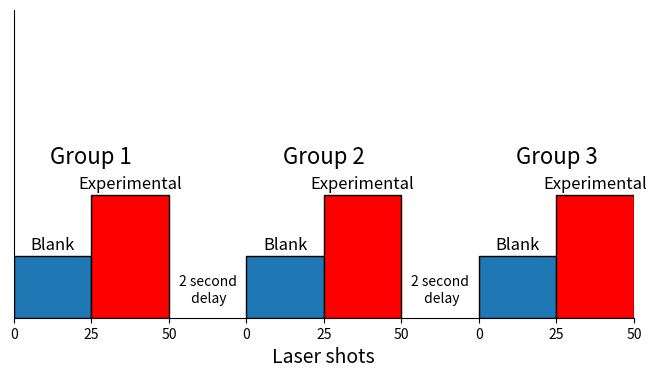

Here is the Python script that generated this plot:
# code for plotting the shots groups delay figure
import matplotlib.pyplot as plt
import matplotlib.patches as patches

scale = 4
f = plt.figure(figsize=(scale * 2, scale))

ax = f.add_subplot(111)

ax = plt.gca()
# kill top / right borders
ax.spines['right'].set_visible(False)
ax.spines['top'].set_visible(False)

# all six rectangles
ax.add_patch(patches.Rectangle((0,   0), width=25, height=0.2, edgecolor='k'))
ax.add_patch(patches.Rectangle((25,  0), width=25, height=0.4, edgecolor='k', facecolor='r'))
ax.add_patch(patches.Rectangle((75,  0), width=25, height=0.2, edgecolor='k'))
ax.add_patch(patches.Rectangle((100, 0), width=25, height=0.4, edgecolor='k', facecolor='r'))
ax.add_patch(patches.Rectangle((150, 0), width=25, height=0.2, edgecolor='k'))
ax.add_patch(patches.Rectangle((175, 0), width=25, height=0.4, edgecolor='k', facecolor='r'))

# rectangle labels
plt.text(12.5, 0.22, 'Blank', size=12, ha='center')
plt.text(37.5, 0.42, 'Experimental', size=12, ha='center')
plt.text(87.5, 0.22, 'Blank', size=12, ha='center')
plt.text(112.5, 0.42, 'Experimental', size=12, ha='center')
plt.text(162.5, 0.22, 'Blank', size=12, ha='center')
plt.text(187.5, 0.42, 'Experimental', size=12, ha='center')

# group labels
plt.text(25,  0.5, 'Group 1', size=16, ha='center')
plt.text(100, 0.5, 'Group 2', size=16, ha='center')
plt.text(175, 0.5, 'Group 3', size=16, ha='center')

# delay labels
plt.text(62.5,  0.05, '2 second\n delay', ha='center', size=10)
plt.text(137.5, 0.05, '2 second\n delay', ha='center', size=10)

# customize x / y ticks
plt.yticks([])
positions = [0, 25, 50, 75, 100, 125, 150, 175, 200]
labels = [0, 25, 50, 0, 25, 50, 0, 25, 50]
plt.xticks(positions, labels)

plt.xlabel('Laser shots', size=14)
plt.savefig('groups_shots_pause.png', dpi=1000, bbox_inches='tight')
